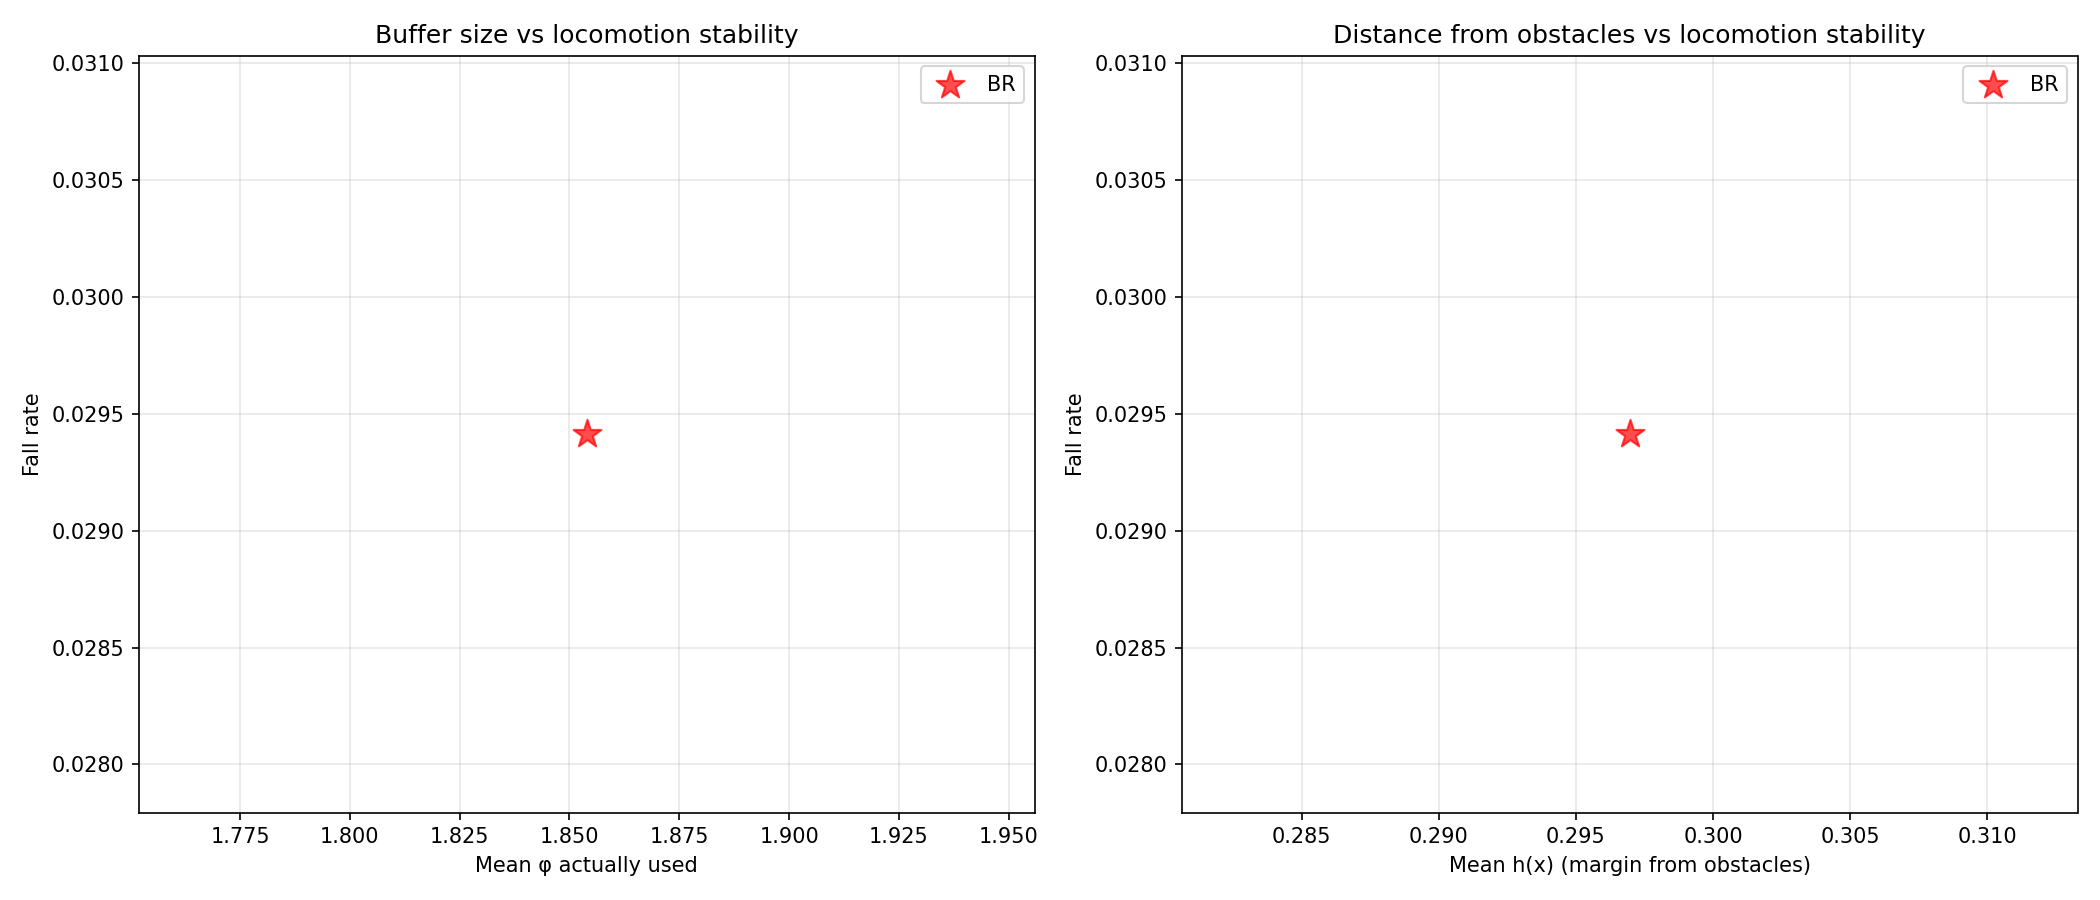

The table this chart was drawn from, first rows:
avg_cbf_a_mean, avg_cbf_a_std, avg_cbf_alpha_mean, avg_cbf_alpha_std, avg_cbf_c_mean, avg_cbf_c_std, avg_cbf_phi_mean, avg_cbf_phi_std, avg_deflection_mean, avg_deflection_std, avg_h_mean, avg_h_min, avg_qp_active_rate, avg_u_safe_clamp_rate, checkpoint, collision_rate, collision_rate_actual, collision_rate_corridor, collision_rate_open, collision_rate_perceived_only, fall_rate, fall_rate_corridor, fall_rate_open, frac_steps_close
0.05, 0.0, 1.876, 0.7287, -0.1, 0.0, 1.854, 1.629, 0.4926, 0.7246, 0.297, -0.0843, 0.4377, 0.05548, logs/rsl_rl/cbf_go2_teacher_rma/2026-05-…, 0.7206, 0.2794, 0.7436, 0.6897, 0.4412, 0.02941, 0.05128, 0.0, 0.2696
